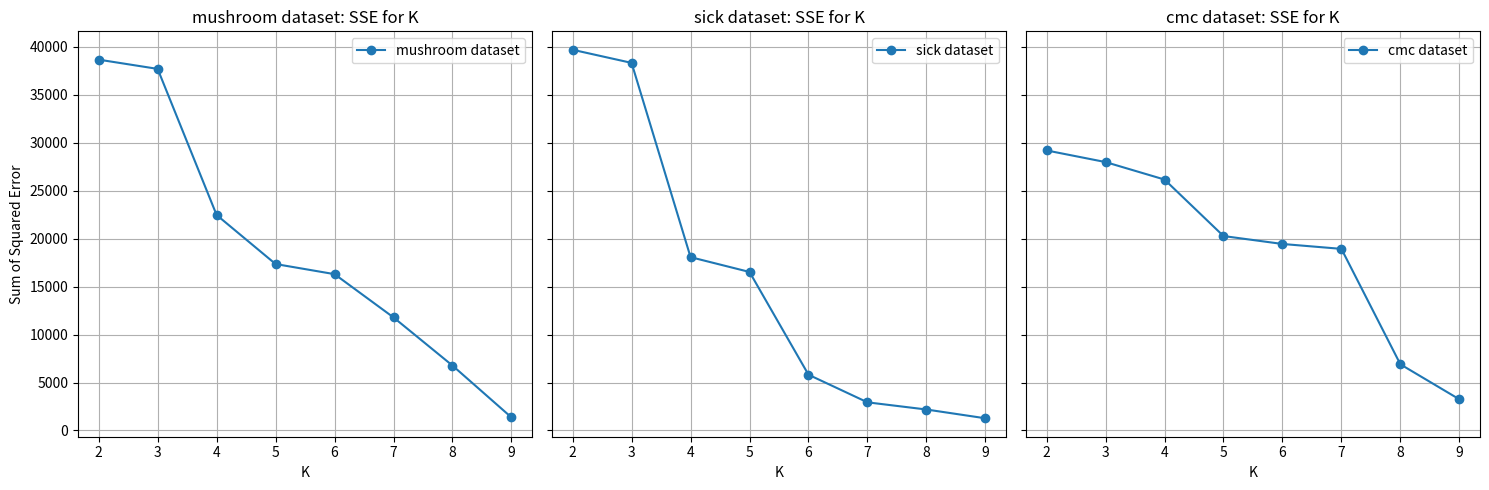

This figure's Python source: (Note: this script raises an exception after producing the figure.)
import matplotlib.pyplot as plt
import numpy as np

# Sample data for three datasets
datasets = ['mushroom dataset', 'sick dataset', 'cmc dataset']
k_values = np.arange(2, 10)

# Generate random data for SSE (Sum of Squared Error) for each dataset
np.random.seed(42)  # For reproducibility
sse_data = {
    dataset: np.sort(np.random.randint(500, 40000, len(k_values)))[::-1]
    for dataset in datasets
}

# Set up subplots
fig, axes = plt.subplots(1, len(datasets), figsize=(15, 5), sharey=True)

for idx, dataset in enumerate(datasets):
    ax = axes[idx]

    # Plot SSE vs. K
    ax.plot(k_values, sse_data[dataset], label=dataset, marker='o', linestyle='-')



    ax.set_title(f'{dataset}: SSE for K')
    ax.set_xlabel('K')
    if idx == 0:
        ax.set_ylabel('Sum of Squared Error')
    ax.grid(True)
    ax.legend()

plt.tight_layout()
fig.savefig("plots/kmeans++_elbow.png", dpi=300)
plt.close(fig)